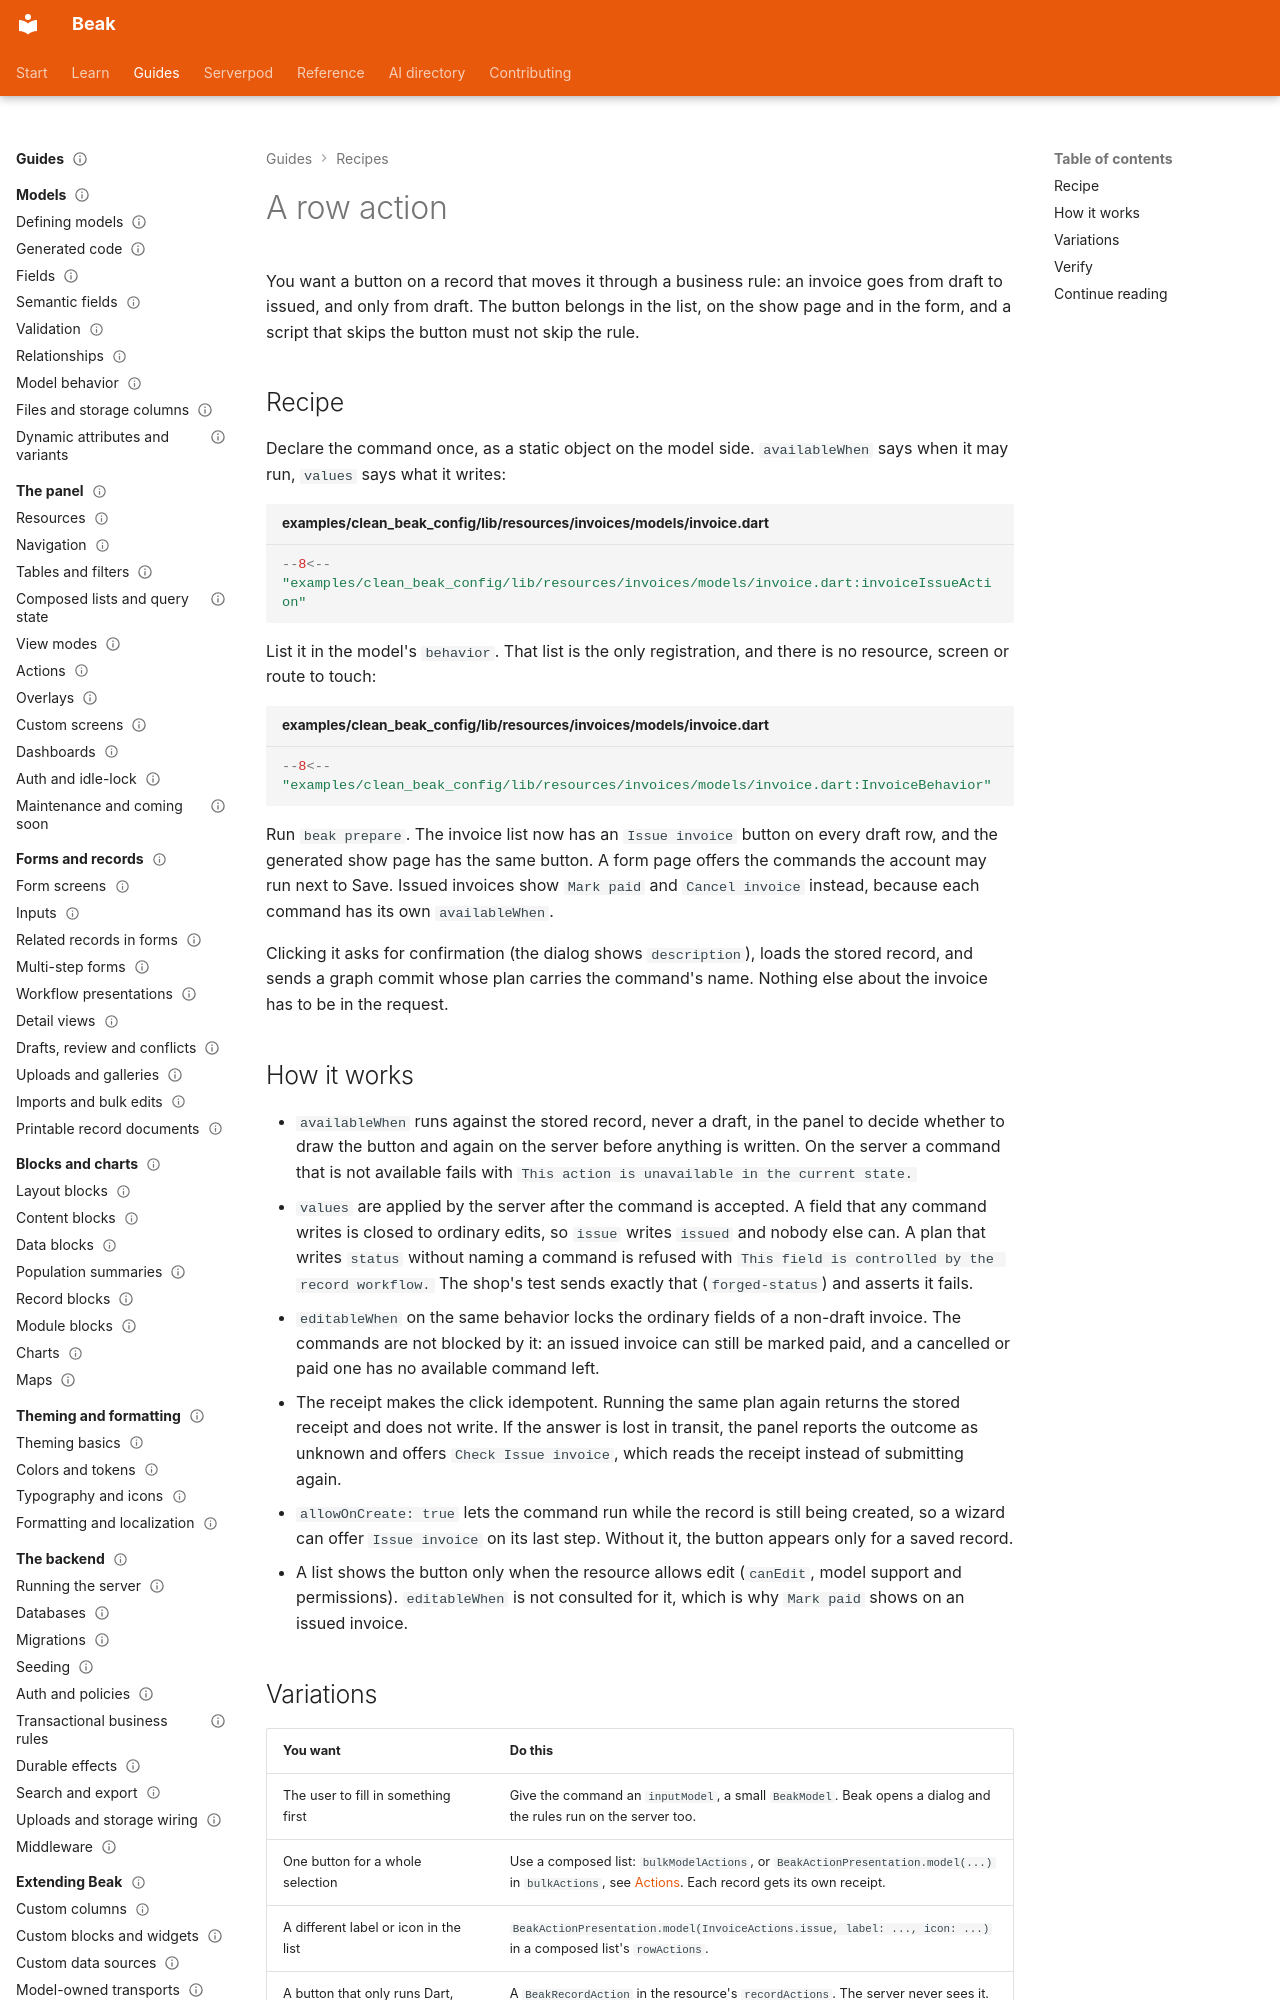

repository: SimonErich/beak · page: recipes/a-row-action/index.html · generator: mkdocs

---
title: A row action
description: Add a business transition such as Issue invoice as a BeakModelAction. The list row, the show page and the form get the button, and the server enforces the rule.
type: recipe
audience: [beginner, expert, agent]
status: stable
---

# A row action

You want a button on a record that moves it through a business rule: an invoice goes from draft to issued, and only from draft. The button belongs in the list, on the show page and in the form, and a script that skips the button must not skip the rule.

## Recipe

Declare the command once, as a static object on the model side. `availableWhen` says when it may run, `values` says what it writes:

```dart title="examples/clean_beak_config/lib/resources/invoices/models/invoice.dart"
--8<-- "examples/clean_beak_config/lib/resources/invoices/models/invoice.dart:invoiceIssueAction"
```

List it in the model's `behavior`. That list is the only registration, and there is no resource, screen or route to touch:

```dart title="examples/clean_beak_config/lib/resources/invoices/models/invoice.dart"
--8<-- "examples/clean_beak_config/lib/resources/invoices/models/invoice.dart:InvoiceBehavior"
```

Run `beak prepare`. The invoice list now has an `Issue invoice` button on every draft row, and the generated show page has the same button. A form page offers the commands the account may run next to Save. Issued invoices show `Mark paid` and `Cancel invoice` instead, because each command has its own `availableWhen`.

Clicking it asks for confirmation (the dialog shows `description`), loads the stored record, and sends a graph commit whose plan carries the command's name. Nothing else about the invoice has to be in the request.

## How it works

- `availableWhen` runs against the stored record, never a draft, in the panel to decide whether to draw the button and again on the server before anything is written. On the server a command that is not available fails with `This action is unavailable in the current state.`
- `values` are applied by the server after the command is accepted. A field that any command writes is closed to ordinary edits, so `issue` writes `issued` and nobody else can. A plan that writes `status` without naming a command is refused with `This field is controlled by the record workflow.` The shop's test sends exactly that (`forged-status`) and asserts it fails.
- `editableWhen` on the same behavior locks the ordinary fields of a non-draft invoice. The commands are not blocked by it: an issued invoice can still be marked paid, and a cancelled or paid one has no available command left.
- The receipt makes the click idempotent. Running the same plan again returns the stored receipt and does not write. If the answer is lost in transit, the panel reports the outcome as unknown and offers `Check Issue invoice`, which reads the receipt instead of submitting again.
- `allowOnCreate: true` lets the command run while the record is still being created, so a wizard can offer `Issue invoice` on its last step. Without it, the button appears only for a saved record.
- A list shows the button only when the resource allows edit (`canEdit`, model support and permissions). `editableWhen` is not consulted for it, which is why `Mark paid` shows on an issued invoice.
